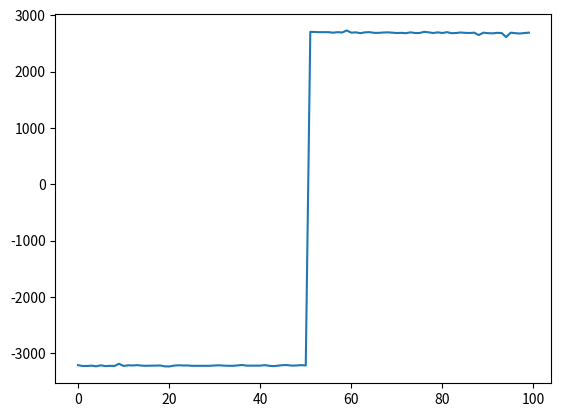

Write the Python code that produced this figure.
import  numpy as np
from  scipy.signal import sawtooth
import matplotlib.pyplot as plt
x = range(0,100)
y = [-3210, -3225, -3225, -3219, -3231, -3213, -3228, -3222, -3225, -3186, -3225, -3213, -3216, -3210, -3219, -3222, -3219, -3219, -3216, -3231, -3234, -3219, -3213, -3216, -3216, -3222, -3222, -3222, -3222, -3222, -3216, -3213, -3219, -3222, -3222, -3216, -3207, -3219, -3219, -3219, -3219, -3210, -3222, -3228, -3219, -3210, -3210, -3219, -3216, -3210, -3216, 2709, 2706, 2703, 2703, 2703, 2694, 2703, 2697, 2733, 2694, 2700, 2685, 2700, 2703, 2691, 2691, 2697, 2700, 2694, 2688, 2691, 2685, 2700, 2688, 2688, 2709, 2700, 2688, 2700, 2688, 2703, 2685, 2688, 2697, 2691, 2688, 2694, 2652, 2694, 2685, 2682, 2691, 2688, 2616, 2694, 2685, 2679, 2688, 2694]
plt.plot(x,y)
plt.show()